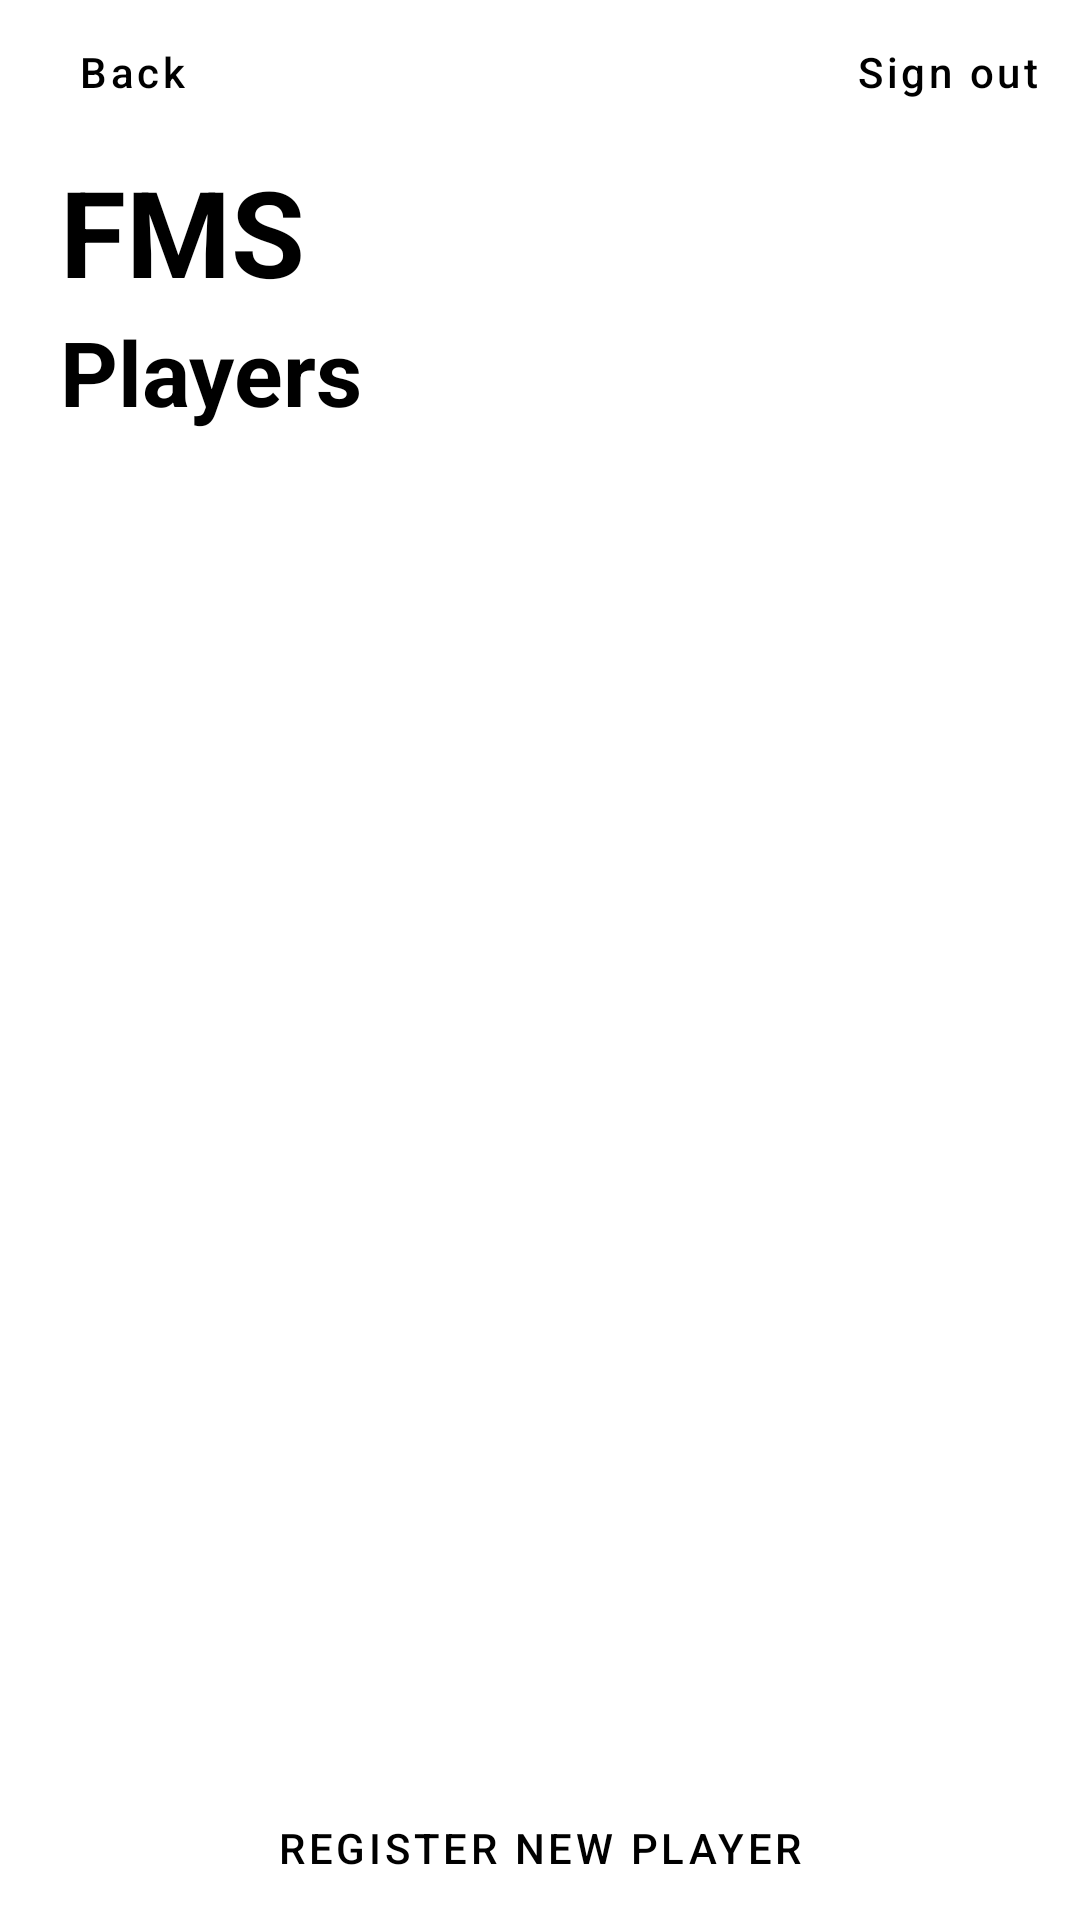

Here is an Android app screen rendered from its layout file. Give the layout XML and the strings, colors and styles it references.
<!-- AndroidManifest.xml: application theme Theme.FMS -->
<!-- res/layout/activity_players.xml -->
<?xml version="1.0" encoding="utf-8"?>
<androidx.constraintlayout.widget.ConstraintLayout xmlns:android="http://schemas.android.com/apk/res/android"
    xmlns:app="http://schemas.android.com/apk/res-auto"
    xmlns:tools="http://schemas.android.com/tools"
    android:layout_width="match_parent"
    android:layout_height="match_parent"
    tools:context=".ui.PlayersActivity">


    <Button
        android:id="@+id/players_back_to_dashboard_button"
        style="@style/Widget.MaterialComponents.Button.TextButton"
        android:layout_width="wrap_content"
        android:layout_height="wrap_content"
        android:text="@string/back"
        android:textAllCaps="false"
        android:textColor="@color/black"
        app:layout_constraintStart_toStartOf="parent"
        app:layout_constraintTop_toTopOf="parent" />

    <Button
        android:id="@+id/players_sign_out_button"
        style="@style/Widget.MaterialComponents.Button.TextButton"
        android:layout_width="wrap_content"
        android:layout_height="wrap_content"
        android:text="@string/sign_out"
        android:textAllCaps="false"
        android:textColor="@color/black"
        app:layout_constraintEnd_toEndOf="parent"
        app:layout_constraintTop_toTopOf="parent" />

    <com.google.android.material.textview.MaterialTextView
        android:layout_width="wrap_content"
        android:layout_height="wrap_content"
        android:text="@string/app_name"
        android:textColor="@color/black"
        android:textSize="40sp"
        android:textStyle="bold"
        android:layout_marginStart="20dp"

        app:layout_constraintBottom_toTopOf="@+id/head"
        app:layout_constraintStart_toStartOf="parent"/>

    <com.google.android.material.textview.MaterialTextView
        android:id="@+id/head"
        android:layout_width="wrap_content"
        android:layout_height="wrap_content"
        android:text="@string/players"
        android:textColor="@color/black"
        android:textSize="30sp"
        android:textStyle="bold"
        android:layout_marginStart="20dp"

        app:layout_constraintBottom_toTopOf="@+id/relative_view_for_list"
        app:layout_constraintStart_toStartOf="parent"/>

    <RelativeLayout
        android:id="@+id/relative_view_for_list"
        android:layout_width="match_parent"
        android:layout_height="0dp"
        app:layout_constraintHeight_percent="0.70"
        android:padding="20dp"
        app:layout_constraintBottom_toTopOf="@id/create_new_player_button"
        >

        <androidx.recyclerview.widget.RecyclerView
            android:id="@+id/players_recycler_view"
            android:layout_width="match_parent"
            android:layout_height="match_parent"
            />

    </RelativeLayout>

    <Button
        android:id="@+id/create_new_player_button"
        android:layout_width="match_parent"
        android:layout_height="wrap_content"
        android:text="@string/register_new_player"
        android:textColor="@color/black"
        android:layout_marginHorizontal="20dp"
        app:layout_constraintBottom_toBottomOf="parent"
        android:layout_centerHorizontal="true"
        style="?attr/materialButtonOutlinedStyle"
        />

</androidx.constraintlayout.widget.ConstraintLayout>
<!-- resources referenced by this layout -->
<resources>
  <string name="app_name">FMS</string>
  <string name="back">Back</string>
  <string name="players">Players</string>
  <string name="register_new_player">Register New Player</string>
  <string name="sign_out">Sign out</string>
  <style name="Theme.FMS" parent="Theme.MaterialComponents.Light.NoActionBar">
          
          <item name="colorPrimary">@color/purple_500</item>
          <item name="colorPrimaryVariant">@color/purple_700</item>
          <item name="colorOnPrimary">@color/white</item>
          
          <item name="colorSecondary">@color/teal_200</item>
          <item name="colorSecondaryVariant">@color/teal_700</item>
          <item name="colorOnSecondary">@color/black</item>
          
          <item name="android:statusBarColor">?attr/colorPrimaryVariant</item>
          
      </style>
  <!-- not gathered from this repository: default colours our renderer supplied (Android Studio template values) -->
  <color name="purple_500">#FF6200EE</color>
  <color name="purple_700">#FF3700B3</color>
  <color name="teal_200">#FF03DAC5</color>
  <color name="teal_700">#FF018786</color>
  <color name="black">#FF000000</color>
  <color name="white">#FFFFFFFF</color>
</resources>
